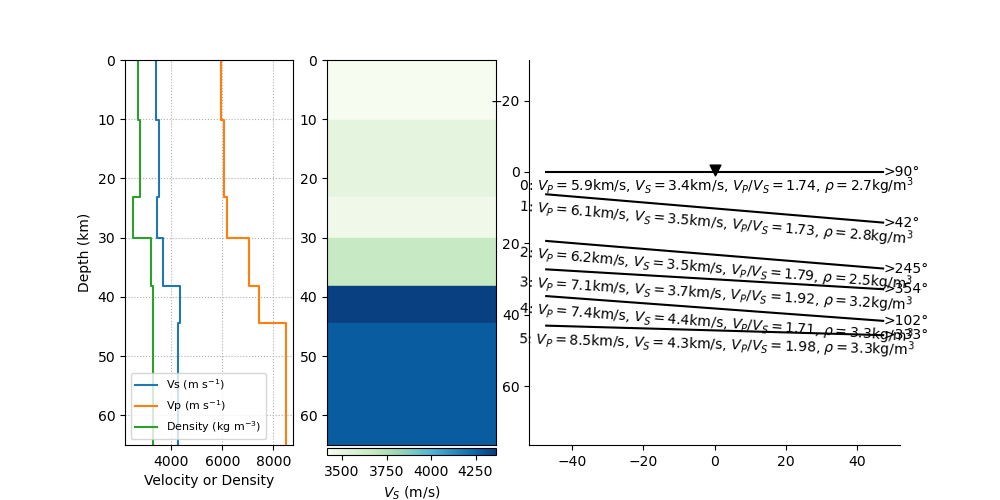

The file beside this chart, header and first rows:
index, thickn, rho, vp, vs, dip, strike, plunge, trend, ani
14, 10214, 2697, 5930, 3416, 0.0, 0.0, 0.0, 0.0, 0.0
15, 12963, 2761, 6079, 3518, 4.82, 312.3, 0.0, 0.0, 0.0
16, 6878, 2492, 6180, 3455, 4.694, 154.8, 0.0, 0.0, 0.0
17, 8174, 3201, 7052, 3670, 3.381, 263.7, 0.0, 0.0, 0.0
18, 6142, 3272, 7448, 4363, 4.213, 11.5, 0.0, 0.0, 0.0
19, 0, 3294, 8485, 4281, 1.621, 243, 0.0, 0.0, 0.0
